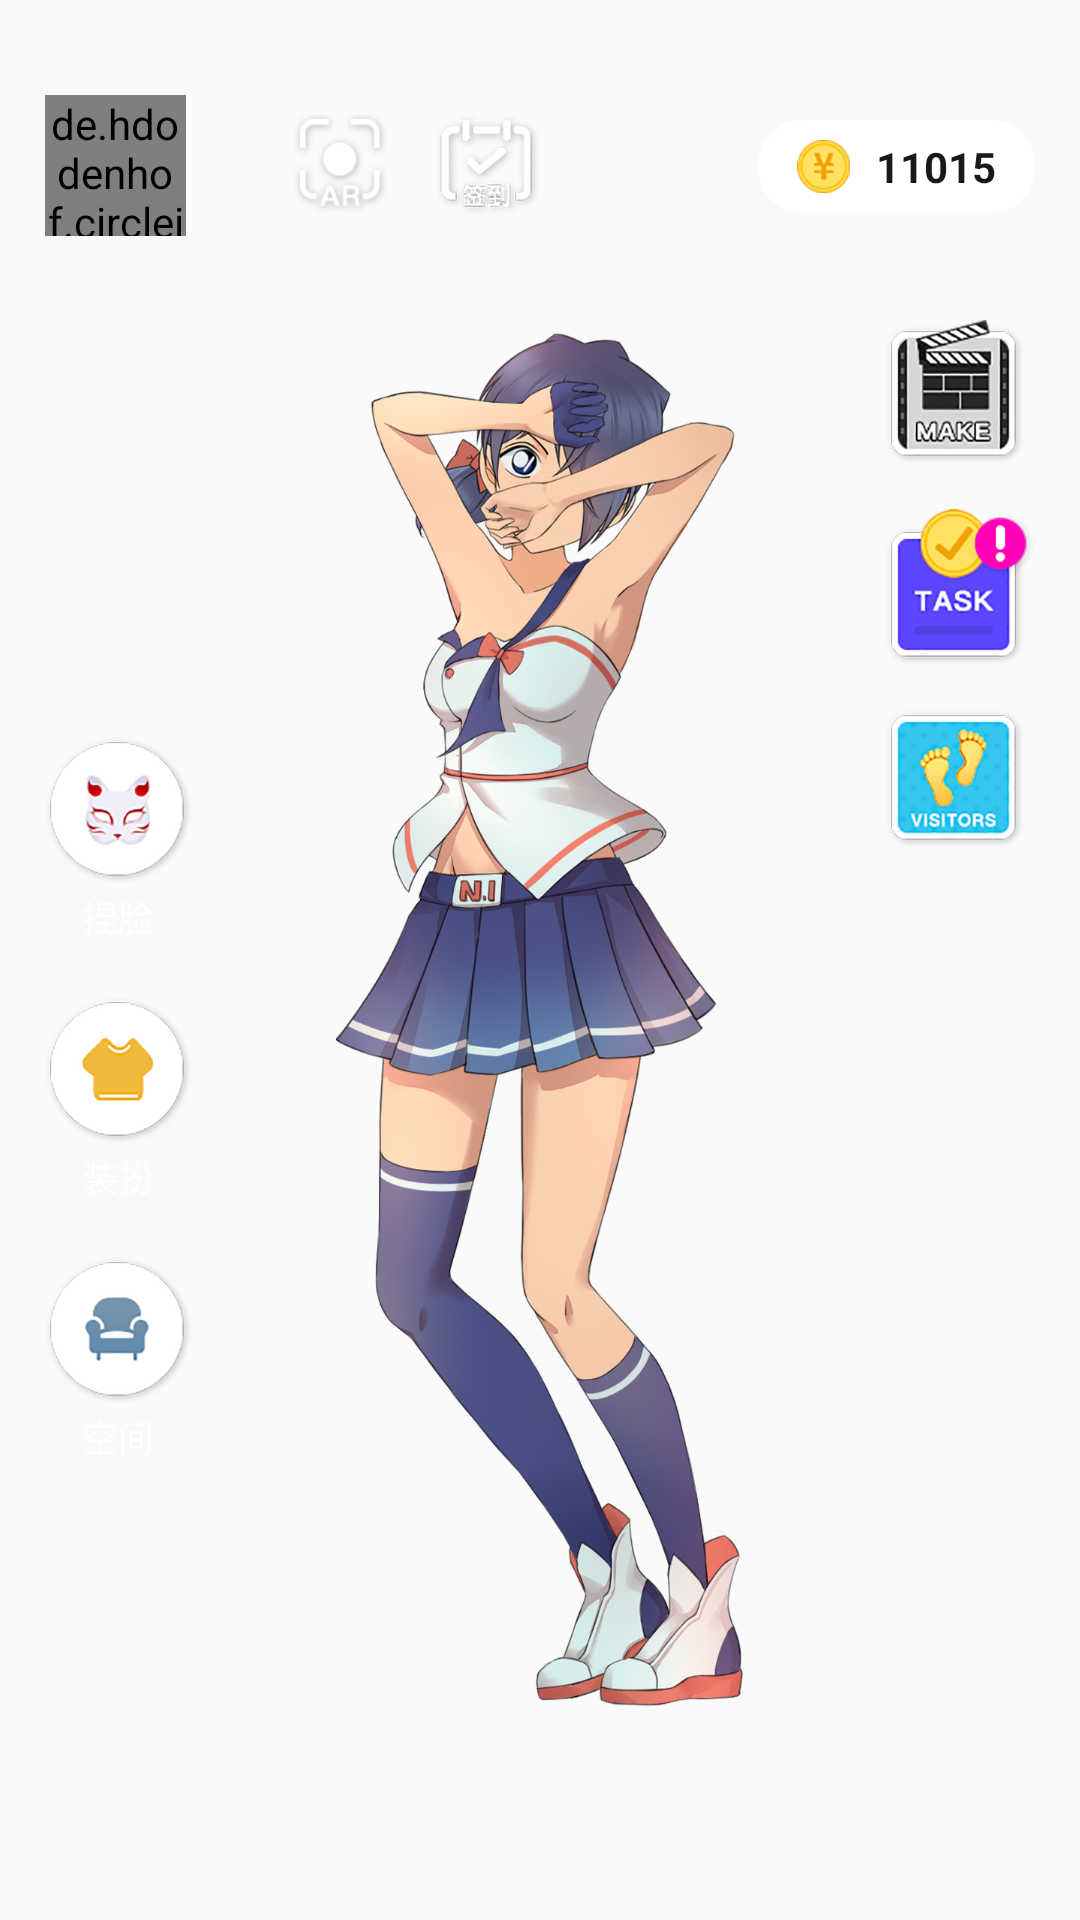

Write the Android layout XML for this screen, with the resource values it uses.
<!-- AndroidManifest.xml: application theme AppTheme -->
<!-- res/layout/fragment_home.xml -->
<?xml version="1.0" encoding="utf-8"?>
<RelativeLayout
    xmlns:android="http://schemas.android.com/apk/res/android"
    android:layout_width="match_parent"
    android:layout_height="match_parent"
    android:background="@mipmap/home_bg">
    <LinearLayout
        android:id="@+id/ll_top"
        android:layout_width="wrap_content"
        android:layout_height="wrap_content"
        android:layout_marginLeft="15dp"
        android:layout_marginTop="31.5dp"
        android:gravity="center_vertical"
        android:orientation="horizontal">
        <de.hdodenhof.circleimageview.CircleImageView
            android:id="@+id/iv_headimage"
            android:layout_width="47dp"
            android:layout_height="47dp"
            android:background="@mipmap/headimg"/>
        <ImageView
            android:id="@+id/iv_ar"
            android:layout_width="35dp"
            android:layout_height="35dp"
            android:layout_marginLeft="35dp"
            android:background="@mipmap/ar"/>
        <ImageView
            android:id="@+id/iv_qiandao"
            android:layout_width="35dp"
            android:layout_height="35dp"
            android:layout_marginLeft="13dp"
            android:background="@mipmap/qiandao"/>
    </LinearLayout>
    <LinearLayout
        android:id="@+id/ll_topright"
        android:layout_width="wrap_content"
        android:layout_height="wrap_content"
        android:background="@drawable/home_wbg"
        android:gravity="center_vertical"
        android:layout_alignParentRight="true"
        android:layout_marginTop="40dp"
        android:layout_marginRight="15dp"
        android:paddingTop="6dp"
        android:paddingBottom="6dp"
        android:paddingLeft="13dp"
        android:paddingRight="13dp"
        android:orientation="horizontal">
        <ImageView
            android:layout_width="17.5dp"
            android:layout_height="17.5dp"
            android:background="@mipmap/jinbi"/>
        <TextView
            android:id="@+id/tv_jinbi"
            android:layout_width="wrap_content"
            android:layout_height="wrap_content"
            android:textStyle="bold"
            android:textSize="14sp"
            android:textColor="@color/color_191919"
            android:layout_marginLeft="8.5dp"
            android:text="11015"/>
    </LinearLayout>
    <LinearLayout
        android:layout_width="wrap_content"
        android:layout_height="wrap_content"
        android:layout_below="@+id/ll_top"
        android:layout_marginLeft="15dp"
        android:layout_marginTop="167dp"
        android:orientation="vertical">
        <LinearLayout
            android:id="@+id/ll_nielian"
            android:layout_width="wrap_content"
            android:layout_height="wrap_content"
            android:gravity="center_horizontal"
            android:orientation="vertical">
            <ImageView
                android:layout_width="49dp"
                android:layout_height="49dp"
                android:background="@mipmap/nielian"/>
            <TextView
                android:layout_width="wrap_content"
                android:layout_height="wrap_content"
                android:textColor="@color/color_white"
                android:layout_marginTop="2dp"
                android:textSize="12sp"
                android:text="捏脸"/>
        </LinearLayout>
        <LinearLayout
            android:id="@+id/ll_zhuangban"
            android:layout_width="wrap_content"
            android:layout_height="wrap_content"
            android:layout_marginTop="18dp"
            android:gravity="center_horizontal"
            android:orientation="vertical">
            <ImageView
                android:layout_width="49dp"
                android:layout_height="49dp"
                android:background="@mipmap/zhuangban"/>
            <TextView
                android:layout_width="wrap_content"
                android:layout_height="wrap_content"
                android:textColor="@color/color_white"
                android:layout_marginTop="2dp"
                android:textSize="12sp"
                android:text="装扮"/>
        </LinearLayout>
        <LinearLayout
            android:id="@+id/ll_kongjian"
            android:layout_width="wrap_content"
            android:layout_height="wrap_content"
            android:gravity="center_horizontal"
            android:layout_marginTop="18dp"
            android:orientation="vertical">
            <ImageView
                android:layout_width="49dp"
                android:layout_height="49dp"
                android:background="@mipmap/kongjian"/>
            <TextView
                android:layout_width="wrap_content"
                android:layout_height="wrap_content"
                android:textColor="@color/color_white"
                android:layout_marginTop="2dp"
                android:textSize="12sp"
                android:text="空间"/>
        </LinearLayout>
    </LinearLayout>
    <ImageView
        android:layout_width="wrap_content"
        android:layout_height="wrap_content"
        android:layout_centerHorizontal="true"
        android:layout_marginTop="111dp"
        android:background="@mipmap/meinu"/>
    <LinearLayout
        android:layout_width="wrap_content"
        android:layout_height="wrap_content"
        android:layout_below="@+id/ll_topright"
        android:layout_marginRight="15dp"
        android:layout_marginTop="35.5dp"
        android:layout_alignParentRight="true"
        android:orientation="vertical">
        <ImageView
            android:id="@+id/iv_makemovie"
            android:layout_width="wrap_content"
            android:layout_height="wrap_content"
            android:background="@mipmap/movie"/>
        <ImageView
            android:id="@+id/iv_task"
            android:layout_width="wrap_content"
            android:layout_height="wrap_content"
            android:layout_marginTop="15dp"
            android:background="@mipmap/task"/>
        <ImageView
            android:id="@+id/iv_zuji"
            android:layout_width="wrap_content"
            android:layout_height="wrap_content"
            android:layout_marginTop="15dp"
            android:background="@mipmap/zuji"/>
    </LinearLayout>
</RelativeLayout>
<!-- resources referenced by this layout -->
<resources>
  <color name="color_191919">#191919</color>
  <color name="color_white">#ffffff</color>
  <!-- drawable home_wbg (drawable) -->
  <?xml version="1.0" encoding="utf-8"?>
  <shape xmlns:android="http://schemas.android.com/apk/res/android">
      <solid android:color="@color/color_white"></solid>
      <corners android:radius="14.5dp"></corners>
  </shape>
  <!-- mipmap ar: png bitmap (mipmap-xxhdpi, 10851 bytes) -->
  <!-- mipmap headimg: png bitmap (mipmap-xxhdpi, 29482 bytes) -->
  <!-- mipmap jinbi: png bitmap (mipmap-xxhdpi, 5712 bytes) -->
  <!-- mipmap kongjian: png bitmap (mipmap-xxhdpi, 14692 bytes) -->
  <!-- mipmap meinu: png bitmap (mipmap-xxhdpi, 513457 bytes) -->
  <!-- mipmap movie: png bitmap (mipmap-xxhdpi, 17990 bytes) -->
  <!-- mipmap nielian: png bitmap (mipmap-xxhdpi, 18516 bytes) -->
  <!-- mipmap qiandao: png bitmap (mipmap-xxhdpi, 14514 bytes) -->
  <!-- mipmap task: png bitmap (mipmap-xxhdpi, 21467 bytes) -->
  <!-- mipmap zhuangban: png bitmap (mipmap-xxhdpi, 14300 bytes) -->
  <!-- mipmap zuji: png bitmap (mipmap-xxhdpi, 24544 bytes) -->
  <style name="AppTheme" parent="Theme.AppCompat.Light.NoActionBar">
          
          <item name="colorPrimary">@color/app_color</item>
          <item name="colorPrimaryDark">@color/app_color</item>
          <item name="colorAccent">@color/app_color</item>
      </style>
  <color name="app_color">#ffffff</color>
</resources>
